Dataset: finalDataset (GitHub, Scharfdk/DeepLearning-Project). Classes: beef, bird, bread, cheese, eggs, nuts, pasta, pork, sausage.

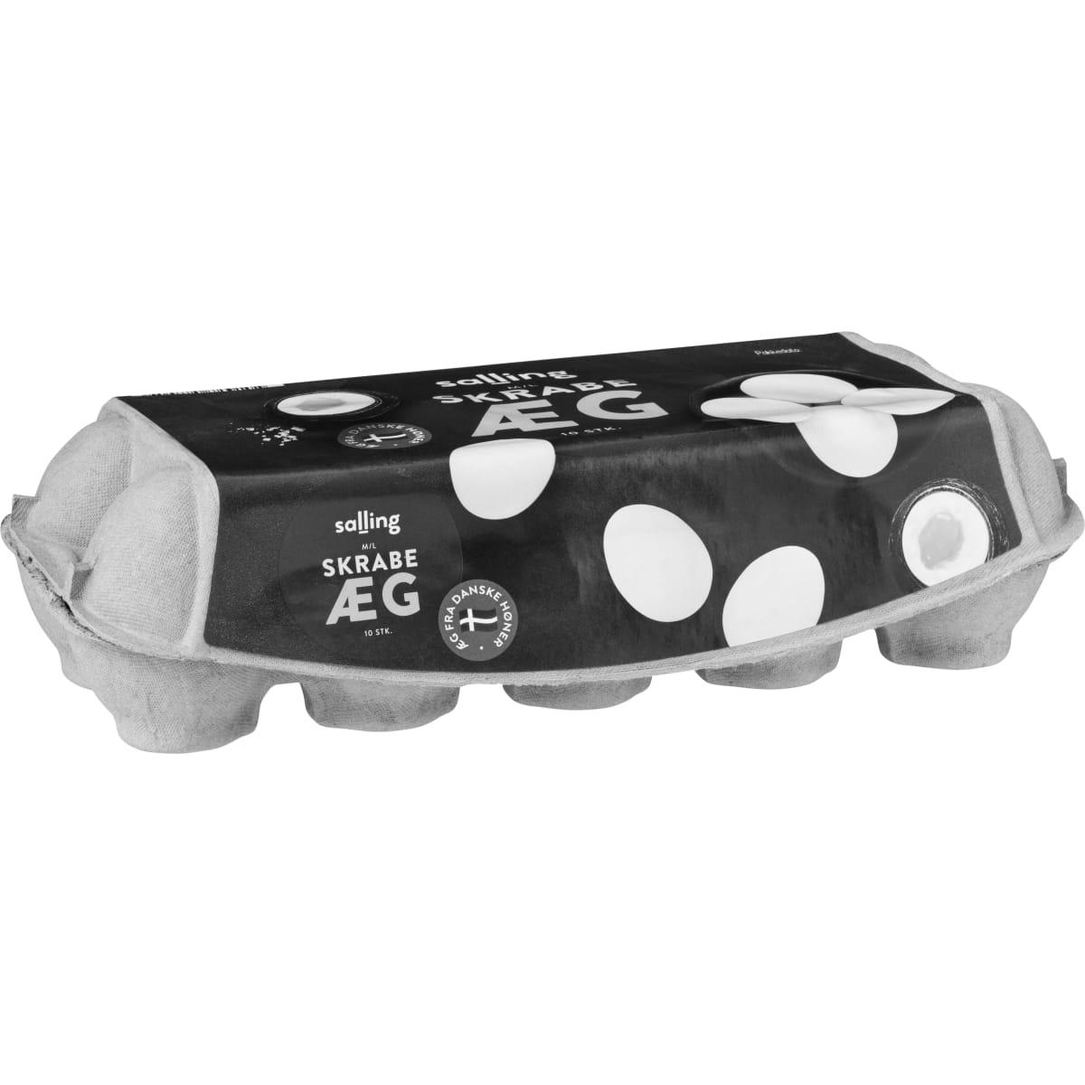
Label: eggs

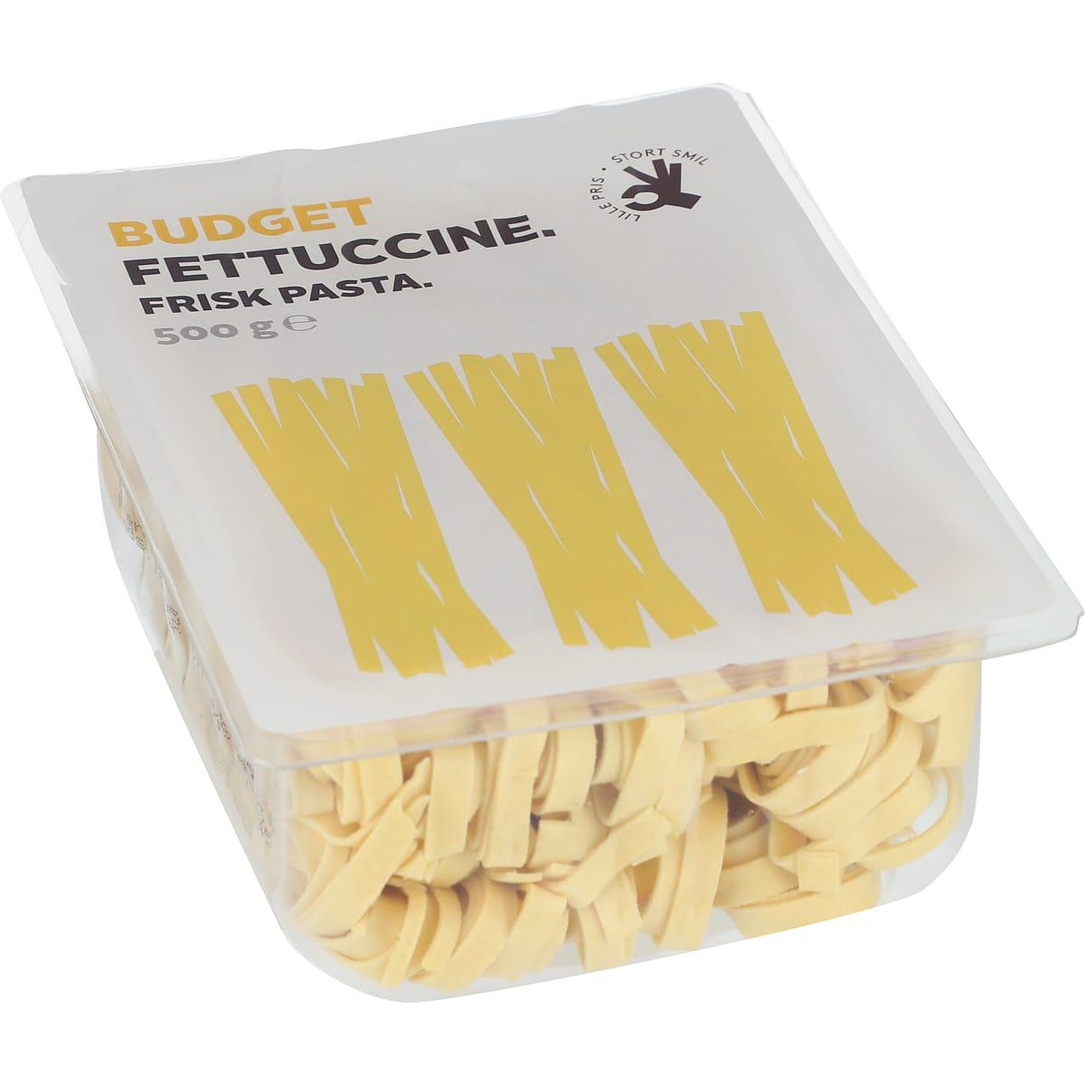
Label: pasta

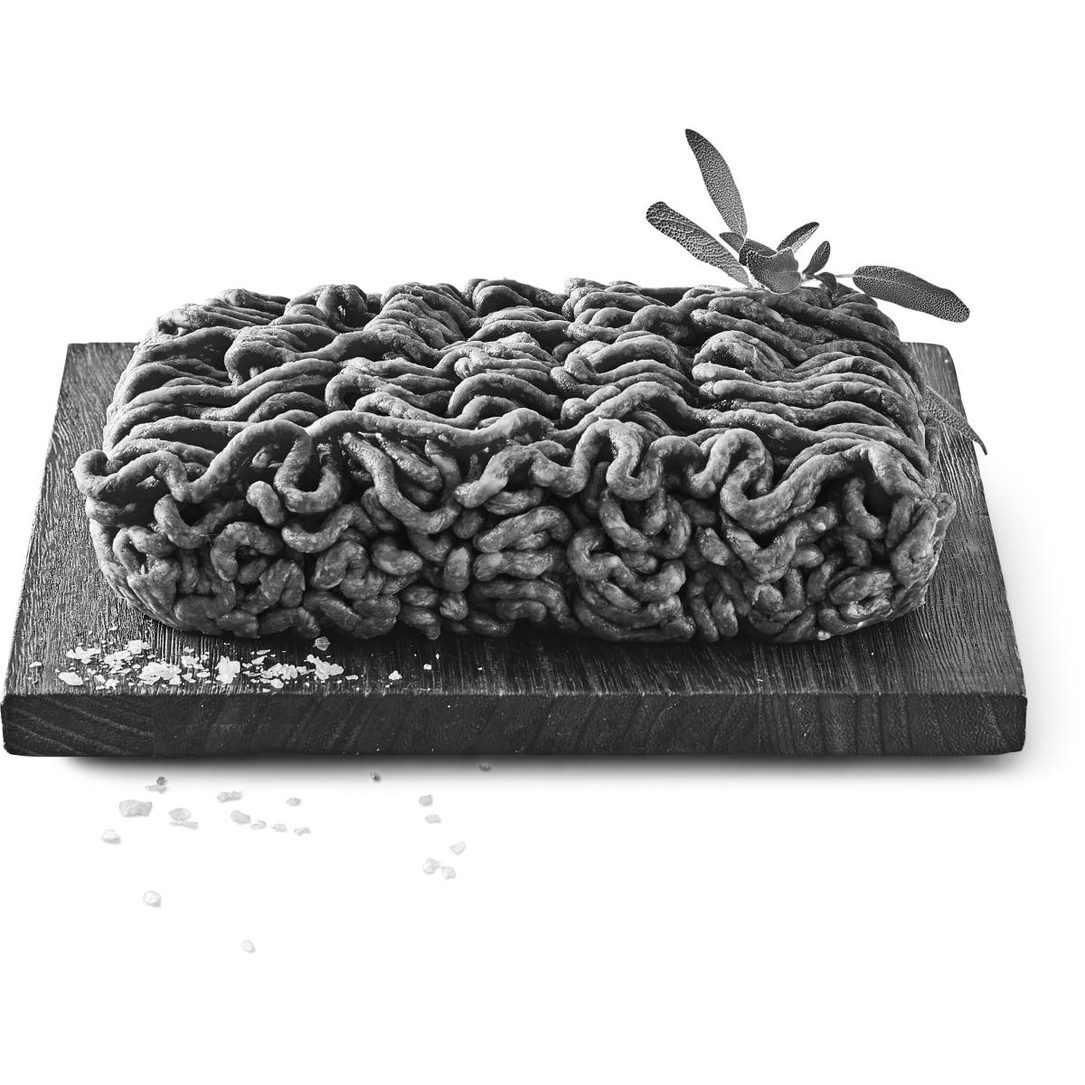
Label: beef

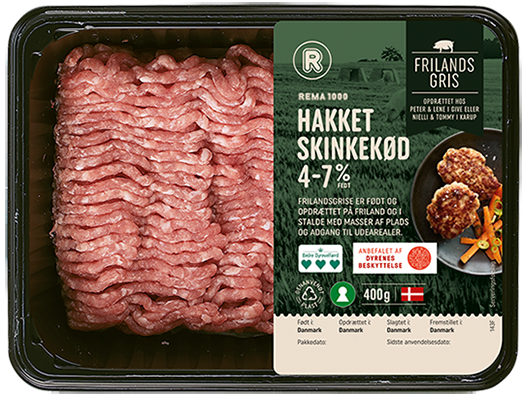
Label: pork

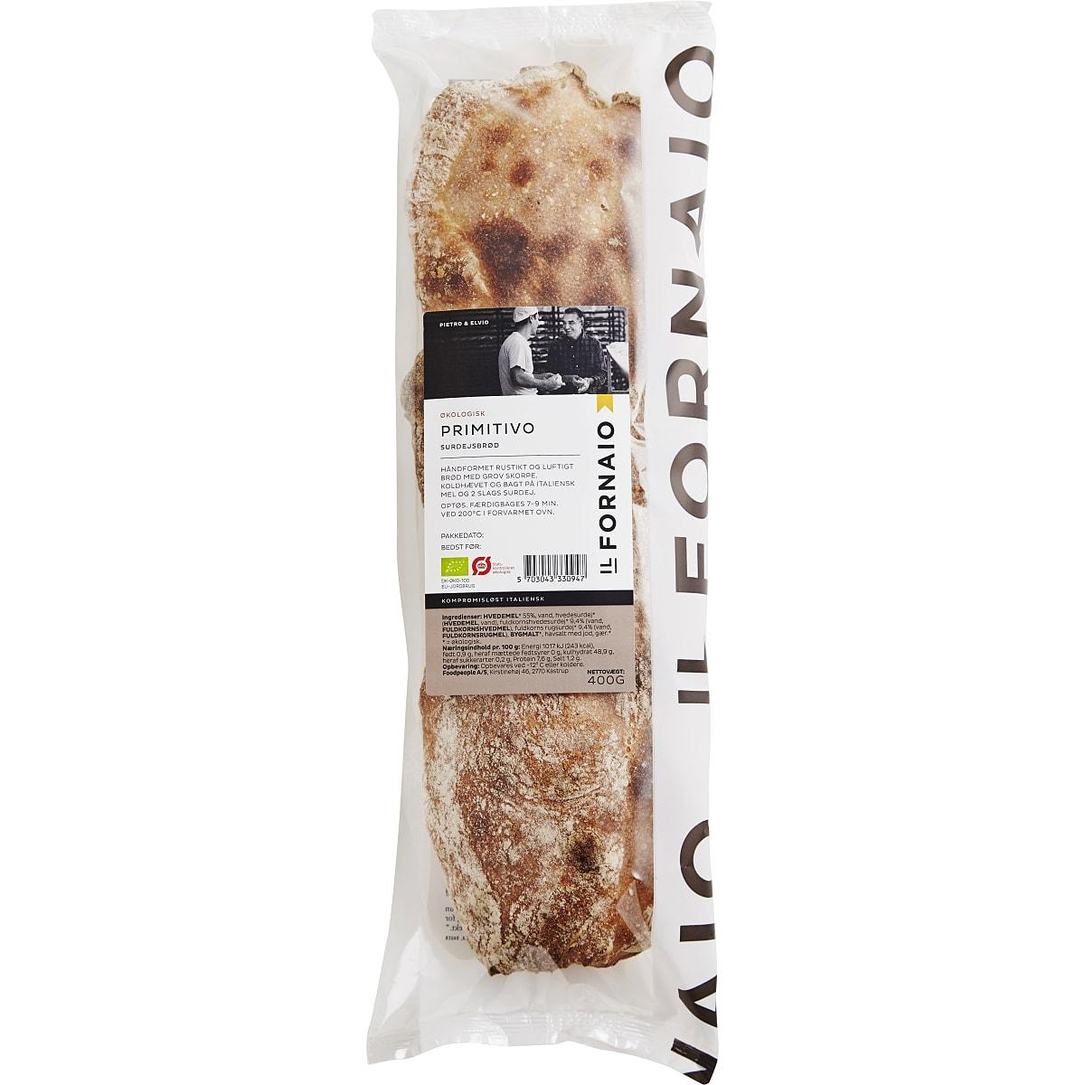
Label: bread

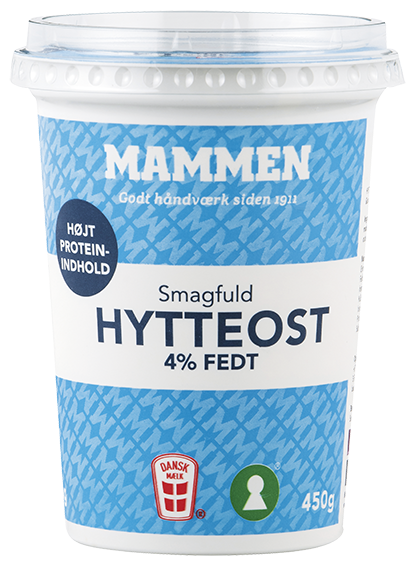
Label: cheese
